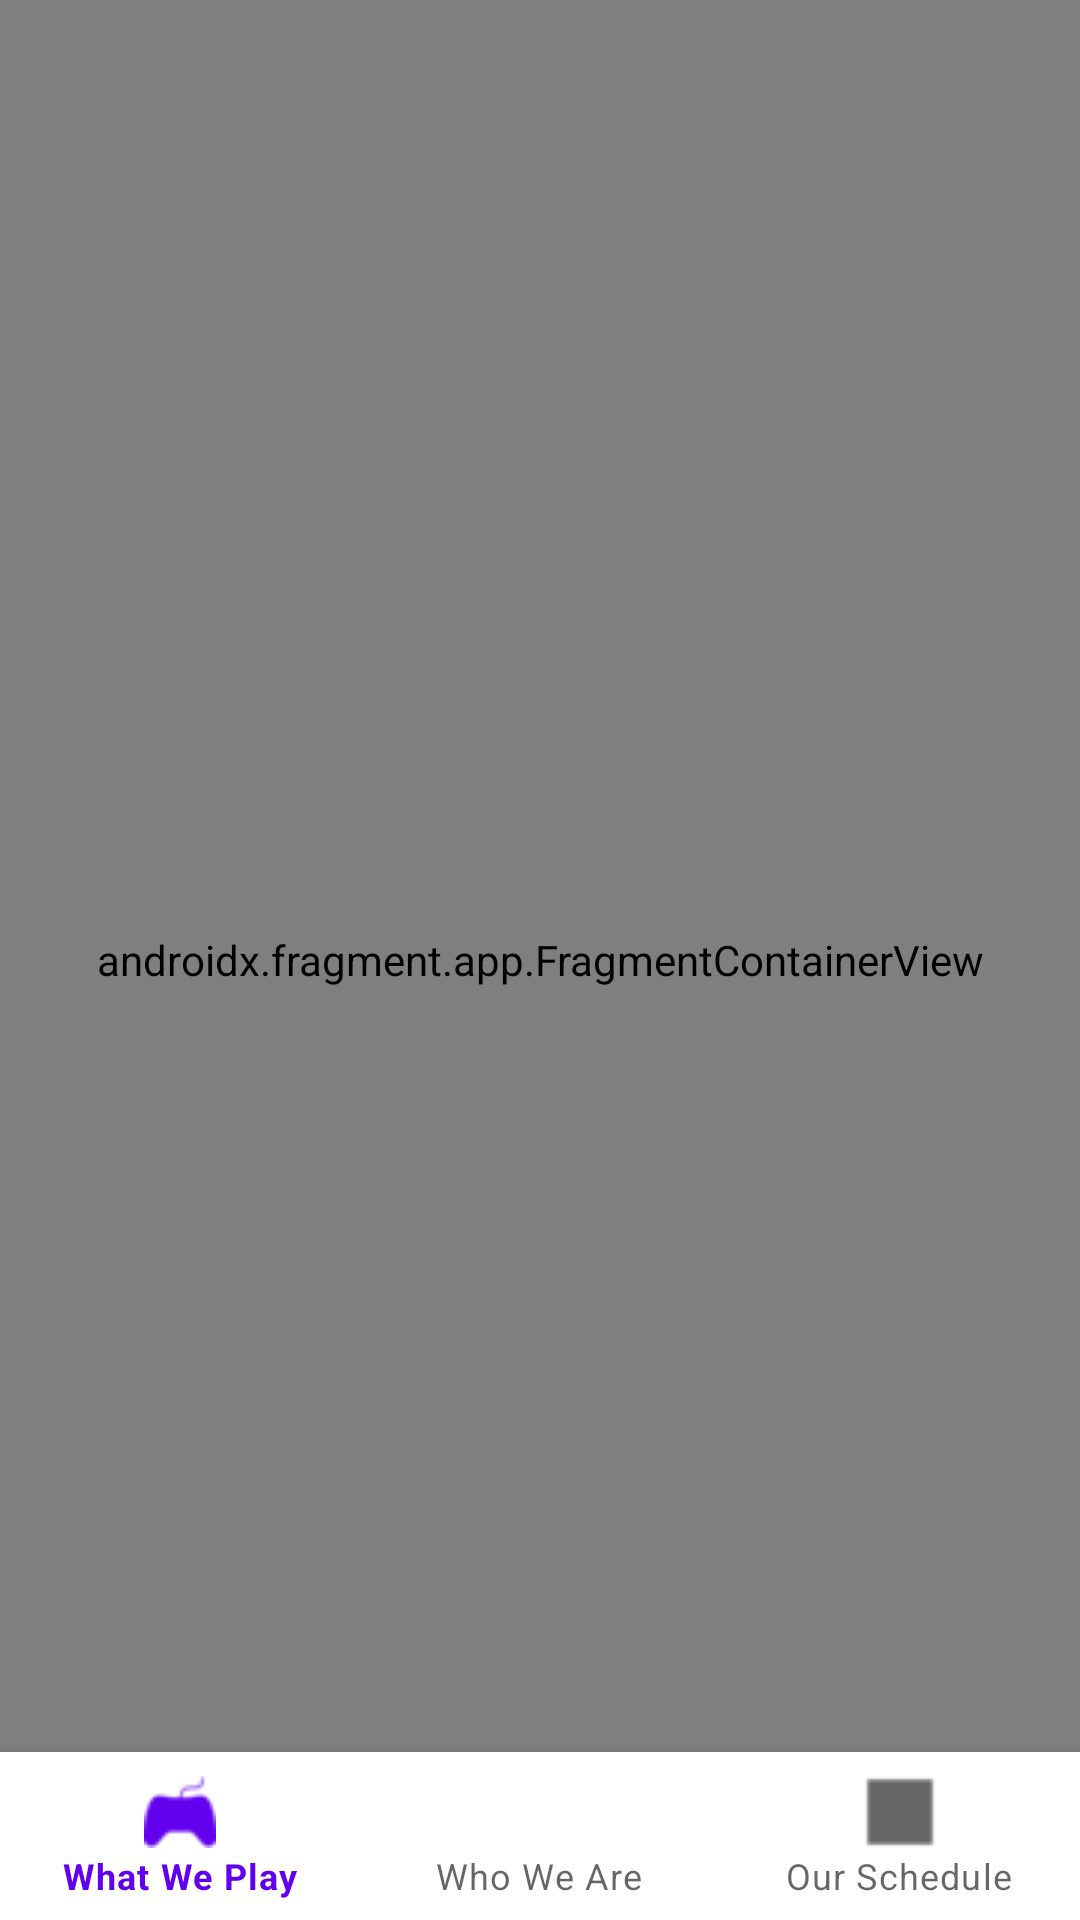

The Android layout XML behind this screen, and the referenced resources:
<!-- AndroidManifest.xml: application theme Theme.Anmp_creppybalado_project -->
<!-- res/layout/activity_main.xml -->
<?xml version="1.0" encoding="utf-8"?>
<androidx.drawerlayout.widget.DrawerLayout xmlns:android="http://schemas.android.com/apk/res/android"
    xmlns:app="http://schemas.android.com/apk/res-auto"
    xmlns:tools="http://schemas.android.com/tools"
    android:id="@+id/drawerLayout"
    android:layout_width="match_parent"
    android:layout_height="match_parent"
    tools:context=".view.MainActivity">

    
    <androidx.constraintlayout.widget.ConstraintLayout
        android:layout_width="match_parent"
        android:layout_height="match_parent">

        <androidx.fragment.app.FragmentContainerView
            android:id="@+id/hostFragment"
            android:name="androidx.navigation.fragment.NavHostFragment"
            android:layout_width="match_parent"
            android:layout_height="match_parent"
            app:defaultNavHost="true"
            app:layout_constraintBottom_toBottomOf="parent"
            app:layout_constraintEnd_toEndOf="parent"
            app:layout_constraintStart_toStartOf="parent"
            app:layout_constraintTop_toTopOf="parent"
            app:navGraph="@navigation/game_navigation" />

        <com.google.android.material.bottomnavigation.BottomNavigationView
            android:id="@+id/bottomNav"
            android:layout_width="0dp"
            android:layout_height="wrap_content"
            app:layout_constraintBottom_toBottomOf="parent"
            app:layout_constraintEnd_toEndOf="parent"
            app:layout_constraintHorizontal_bias="1.0"
            app:layout_constraintStart_toStartOf="parent"
            app:layout_constraintTop_toTopOf="parent"
            app:layout_constraintVertical_bias="1.0"
            app:menu="@menu/bottom_navigation_menu" />

    </androidx.constraintlayout.widget.ConstraintLayout>

    
    <com.google.android.material.navigation.NavigationView
        android:id="@+id/navView"
        android:layout_width="wrap_content"
        android:layout_height="match_parent"
        android:layout_gravity="start"
        app:menu="@menu/bottom_navigation_menu" />

</androidx.drawerlayout.widget.DrawerLayout>
<!-- resources referenced by this layout -->
<resources>
  <style name="Theme.Anmp_creppybalado_project" parent="Theme.MaterialComponents.DayNight.DarkActionBar">
          
          <item name="colorPrimary">@color/purple_500</item>
          <item name="colorPrimaryVariant">@color/purple_700</item>
          <item name="colorOnPrimary">@color/white</item>
          
          <item name="colorSecondary">@color/teal_200</item>
          <item name="colorSecondaryVariant">@color/teal_700</item>
          <item name="colorOnSecondary">@color/black</item>
          
          <item name="android:statusBarColor">?attr/colorPrimaryVariant</item>
          
      </style>
  <!-- not gathered from this repository: default colours our renderer supplied (Android Studio template values) -->
  <color name="purple_500">#FF6200EE</color>
  <color name="purple_700">#FF3700B3</color>
  <color name="teal_200">#FF03DAC5</color>
  <color name="teal_700">#FF018786</color>
  <color name="black">#FF000000</color>
  <color name="white">#FFFFFFFF</color>
</resources>
